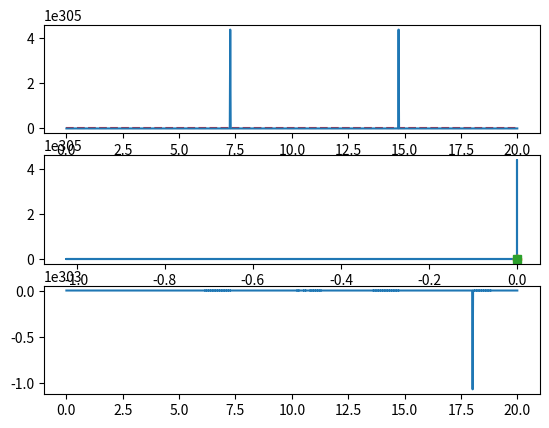

Reproduce this figure in Python.
import numpy as np
import matplotlib.pyplot as plt
from scipy.integrate import odeint
k=0.3
eta=1.9
t=np.linspace(0,20,1000)
def f(Y,t):
    x1,x2=Y[0],Y[1]
    x1dot=x2
    u=x1**2*np.tanh(x1)-x1-x2**3-eta*np.tanh(10*x2)-k*x2
    x2dot=u-x1**2+x2**3
    return[x1dot,x2dot]

y0=[0.1,20]
sol=odeint(f,y0,t,mxstep=500000,atol=1e-6)
u=sol[:,0]**2*np.tanh(sol[:,0])-sol[:,0]-sol[:,1]**3-eta*np.tanh(10*sol[:,1])-k*sol[:,1]
plt.subplot(3,1,1)
plt.plot(t,sol[:,0],'r--',t,sol[:,1])
plt.subplot(3,1,2)
plt.plot(sol[:,0],sol[:,1])
plt.plot([sol[0,0]],[sol[0,1]],'o')
plt.plot([sol[-1,0]],[sol[-1,1]],'s')

plt.subplot(3,1,3)
plt.plot(t,u)
plt.show()
